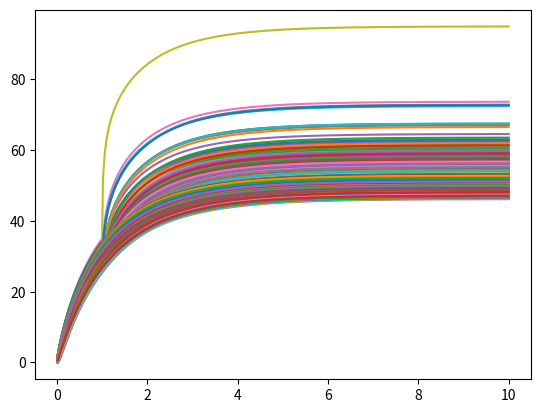
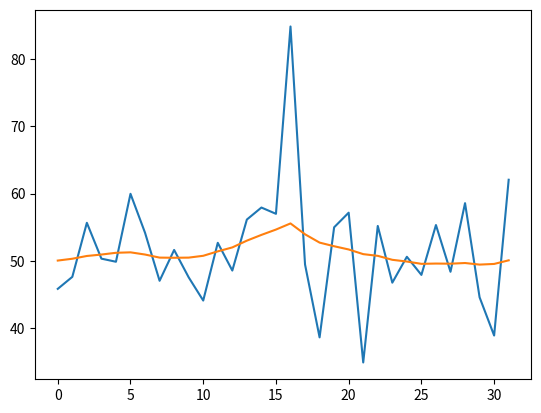

Python code for these plots, in order:
import numpy as np
import matplotlib.pyplot as plt
import scipy as sp
from scipy import integrate as spi
from scipy import signal


DIFFUSION_COEFFICIENT = 10
EVAPORATION_RATE = 1
DECAY_RATE = 0.25

W = H = 32
    
    
LAPLACIAN = 0 - 4 * np.eye(W*H)
i, j = np.unravel_index(np.arange(W*H), (H, W))
LAPLACIAN[np.arange(W*H), np.ravel_multi_index((i+1, j), (H, W), mode='wrap')] = 1
LAPLACIAN[np.arange(W*H), np.ravel_multi_index((i-1, j), (H, W), mode='wrap')] = 1
LAPLACIAN[np.arange(W*H), np.ravel_multi_index((i, j+1), (H, W), mode='wrap')] = 1
LAPLACIAN[np.arange(W*H), np.ravel_multi_index((i, j-1), (H, W), mode='wrap')] = 1


def steady_state(sources):
    """assuming linear sources (no use of maximum)"""
    np.linalg.inv((DECAY_RATE + EVAPORATION_RATE) * np.eye(W*H) - DIFFUSION_COEFFICIENT * LAPLACIAN) * EVAPORATION_RATE
    -np.linalg.inv(DIFFUSION_COEFFICIENT * LAPLACIAN - (DECAY_RATE + EVAPORATION_RATE) * np.eye(W*H)) @ sources.ravel() * EVAPORATION_RATE
    np.linalg.solve((DECAY_RATE + EVAPORATION_RATE) * np.eye(W*H) - DIFFUSION_COEFFICIENT * LAPLACIAN, sources.ravel() * EVAPORATION_RATE)


def derivatives(t, concentration):
    # diffusion
    #dcdt = DIFFUSION_COEFFICIENT * LAPLACIAN @ concentration
    dcdt = DIFFUSION_COEFFICIENT * signal.convolve2d(concentration, [[0, 1, 0], [1, -4, 1], [0, 1, 0]], mode='same', boundary='wrap')
    
    # sources
    dcdt += np.maximum(0, sources - concentration) * EVAPORATION_RATE
    #dcdt += (sources.ravel() - concentration) * EVAPORATION_RATE
    
    # sinks
    #dcdt[330] += np.minimum(0, 100 - concentration[330]) * 5
    
    # decay
    dcdt -= concentration * DECAY_RATE
    #dcdt -= np.maximum(0, np.sum(concentration) - np.sum(sources)) * DECAY_RATE
    #dcdt -= (concentration > 1) * DECAY_RATE
    
    return dcdt



sources = np.random.rand(H, W) * 100
#sources[H//2, W//2] = 1000

#phi0 = np.zeros((H, W)) + 100
phi0 = np.random.rand(H, W) * 000.0
#phi0[H//2, W//2] = 1

#res = spi.solve_ivp(derivatives, (0, 20), phi0.ravel())


phi = phi0.copy()
phis, ts = [], []
t = 0
dt = 2e-2

for i in np.arange(0, 1, dt):    
    dphi = derivatives(t, phi)
    #dphi1 = derivatives(t+dt, phi + dphi*dt)
    #dphi = (dphi + dphi1) * 0.5
    phi += dphi * dt    
    t += dt
    phis.append(phi.copy())
    ts.append(t)
    
#sources[16:] *= 0.1
#sources[H//4, W//4] = 1000
sources[H//2, W//2] = 1000
#sources[H//2 + 5, W//2] = 1000
#sources[H//2 + 5, W//2 + 5] = 1000
    
for i in np.arange(1, 10, dt):      
    dphi = derivatives(t, phi)
    #dphi1 = derivatives(t+dt, phi + dphi*dt)
    #dphi = (dphi + dphi1) * 0.5
    phi += dphi * dt
    
    t += dt
    phis.append(phi.copy())
    ts.append(t)
    
phis = np.array(phis)

plt.plot(ts, phis.reshape(-1, H*W))

plt.figure()
plt.plot(np.mean(sources, axis=1)); plt.plot(np.mean(phi, axis=1))